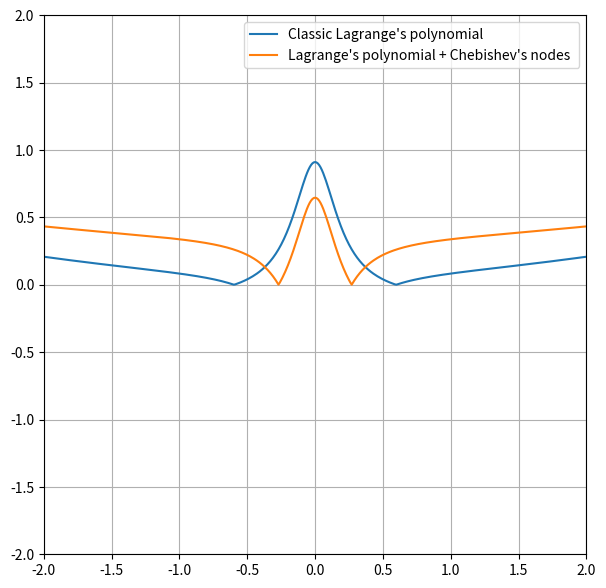
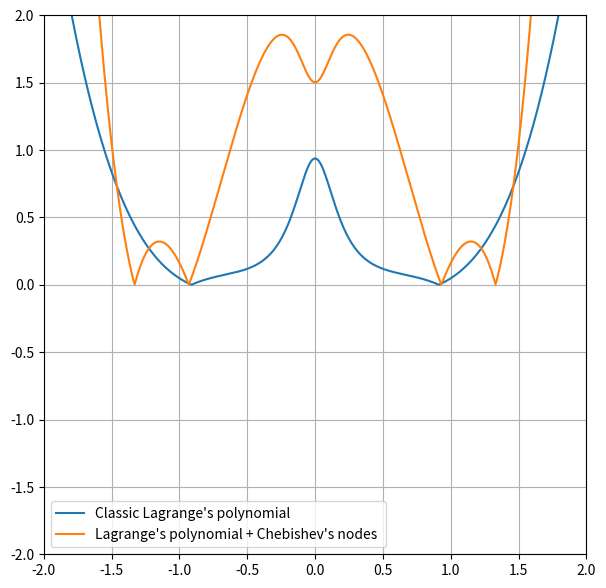
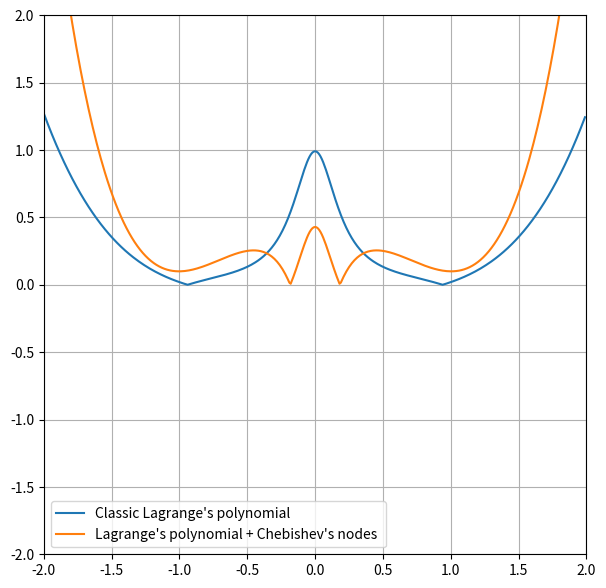
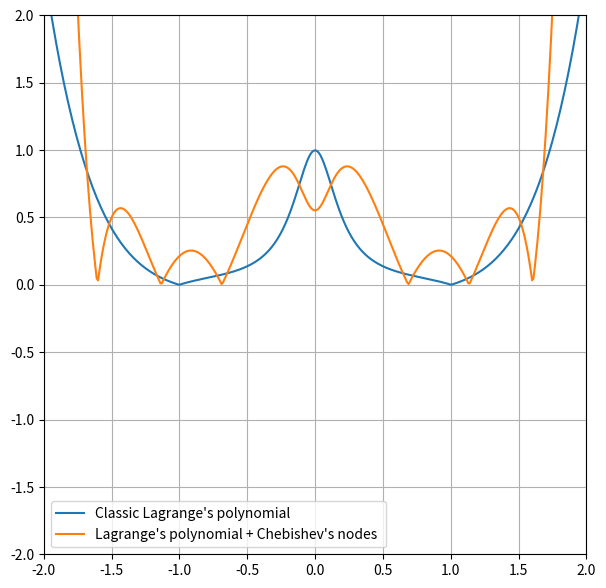
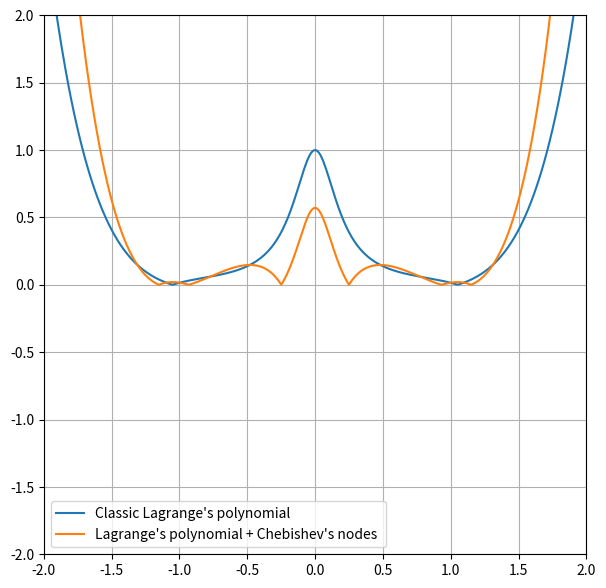
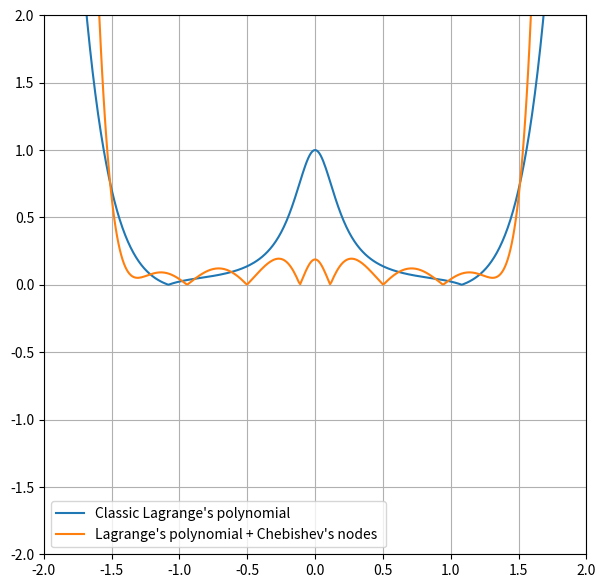
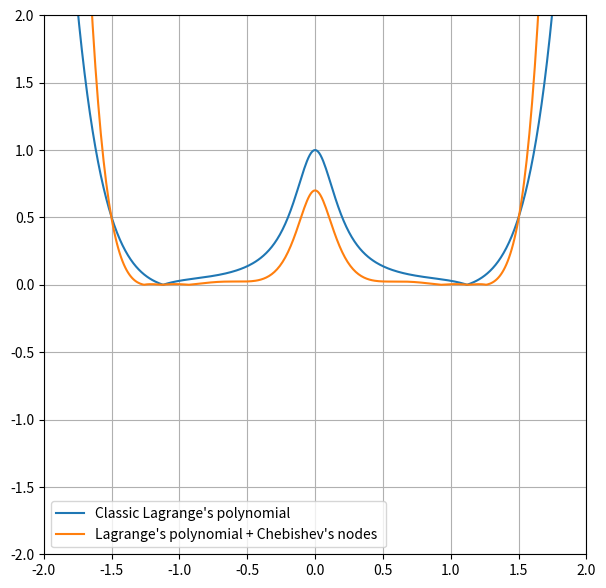
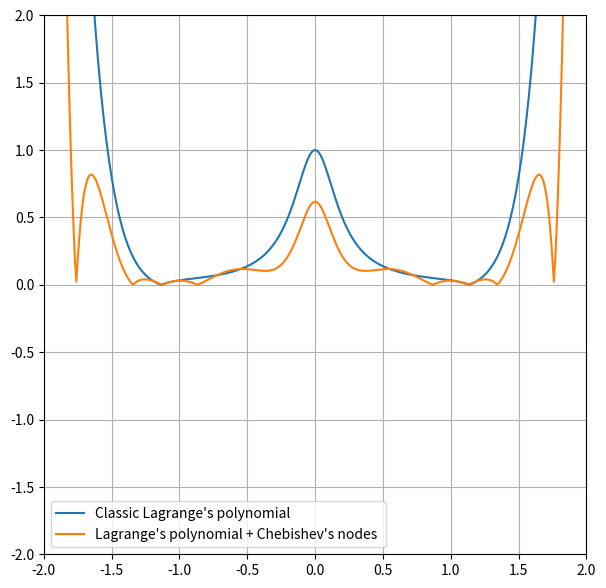

Recreate these plots in Python, in order.
from numpy import cos, pi
from functools import reduce
import numpy as np
import matplotlib.pyplot as plt

"""
TODO: - explain the increase in interpolation error
      - explain the difference between usage of classic interpolation 
        roots and Chebyshev's roots as interpolation nodes
TODO: - add comments
"""


def w(x, nodes):
    return reduce(lambda a, b: a * b, [(x - x_i) for x_i in nodes])


def dw(x, n, nodes):
    return reduce(lambda a, b: a * b, [(x - x_i) for i, x_i in enumerate(nodes) if i != n])


class Polynomial:

    def func(self):
        return lambda x_i: 1 / (1 + 25 * x_i ** 2)

    def classic_node(self, degree):
        return lambda i: 2 * i / degree - 1

    def chebishev_node(self, degree, a, b):
        return lambda i: 1 / 2 * (b + a) + 1 / 2 * (b - a) * cos(((2 * i + 1) * pi) / (2 * (degree + 1)))

    def lagrange_node_classic(self, degree, x):
        nodes = self.polinomial(self.classic_node(degree), degree)
        return lambda x_i, n: (self.func()(x_i) * w(x, nodes)) / (x - x_i) * dw(x_i, n, nodes)

    def lagrange_node_chebyshev(self, degree, x, a, b):
        nodes = self.polinomial(self.chebishev_node(degree, a, b), degree)
        return lambda x_i, n: (self.func()(x_i) * w(x, nodes)) / (x - x_i) * dw(x_i, n, nodes)

    def polinomial(self, node, degree):
        return [node(i) for i in range(degree + 1)]

    def lagrange_polynomial(self, node, degree, x_i):
        return [node(x_i, n) for n in range(degree + 1)]

    def l_classic(self, degree, x):
        nodes = self.polinomial(self.classic_node(degree), degree)
        node = self.lagrange_node_classic(degree, x)
        return sum([node(x_i, n) for n, x_i in enumerate(nodes)])

    def l_chebyshev(self, degree, x, a, b):
        nodes = self.polinomial(self.chebishev_node(degree, a, b), degree)
        node = self.lagrange_node_chebyshev(degree, x, a, b)
        return sum([node(x_i, n) for n, x_i in enumerate(nodes)])


def plot_setup():
    fig, ax = plt.subplots()
    fig.set_size_inches(7, 7)
    plt.ylim([-2, 2])
    plt.xlim([-2, 2])
    plt.grid(True)


if __name__ == "__main__":
    p = Polynomial()
    for n in range(3, 11):
        plot_setup()
        x = np.arange(-2, 2, 0.01)
        plt.plot(x, abs(p.l_classic(n, x) - p.func()(x)), label=f"Classic Lagrange's polynomial")
        plt.plot(x, abs(p.l_chebyshev(n, x, 1.5, -1.5) - p.func()(x)),
                 label=f"Lagrange's polynomial + Chebishev's nodes ")
        plt.legend()
        plt.show()
